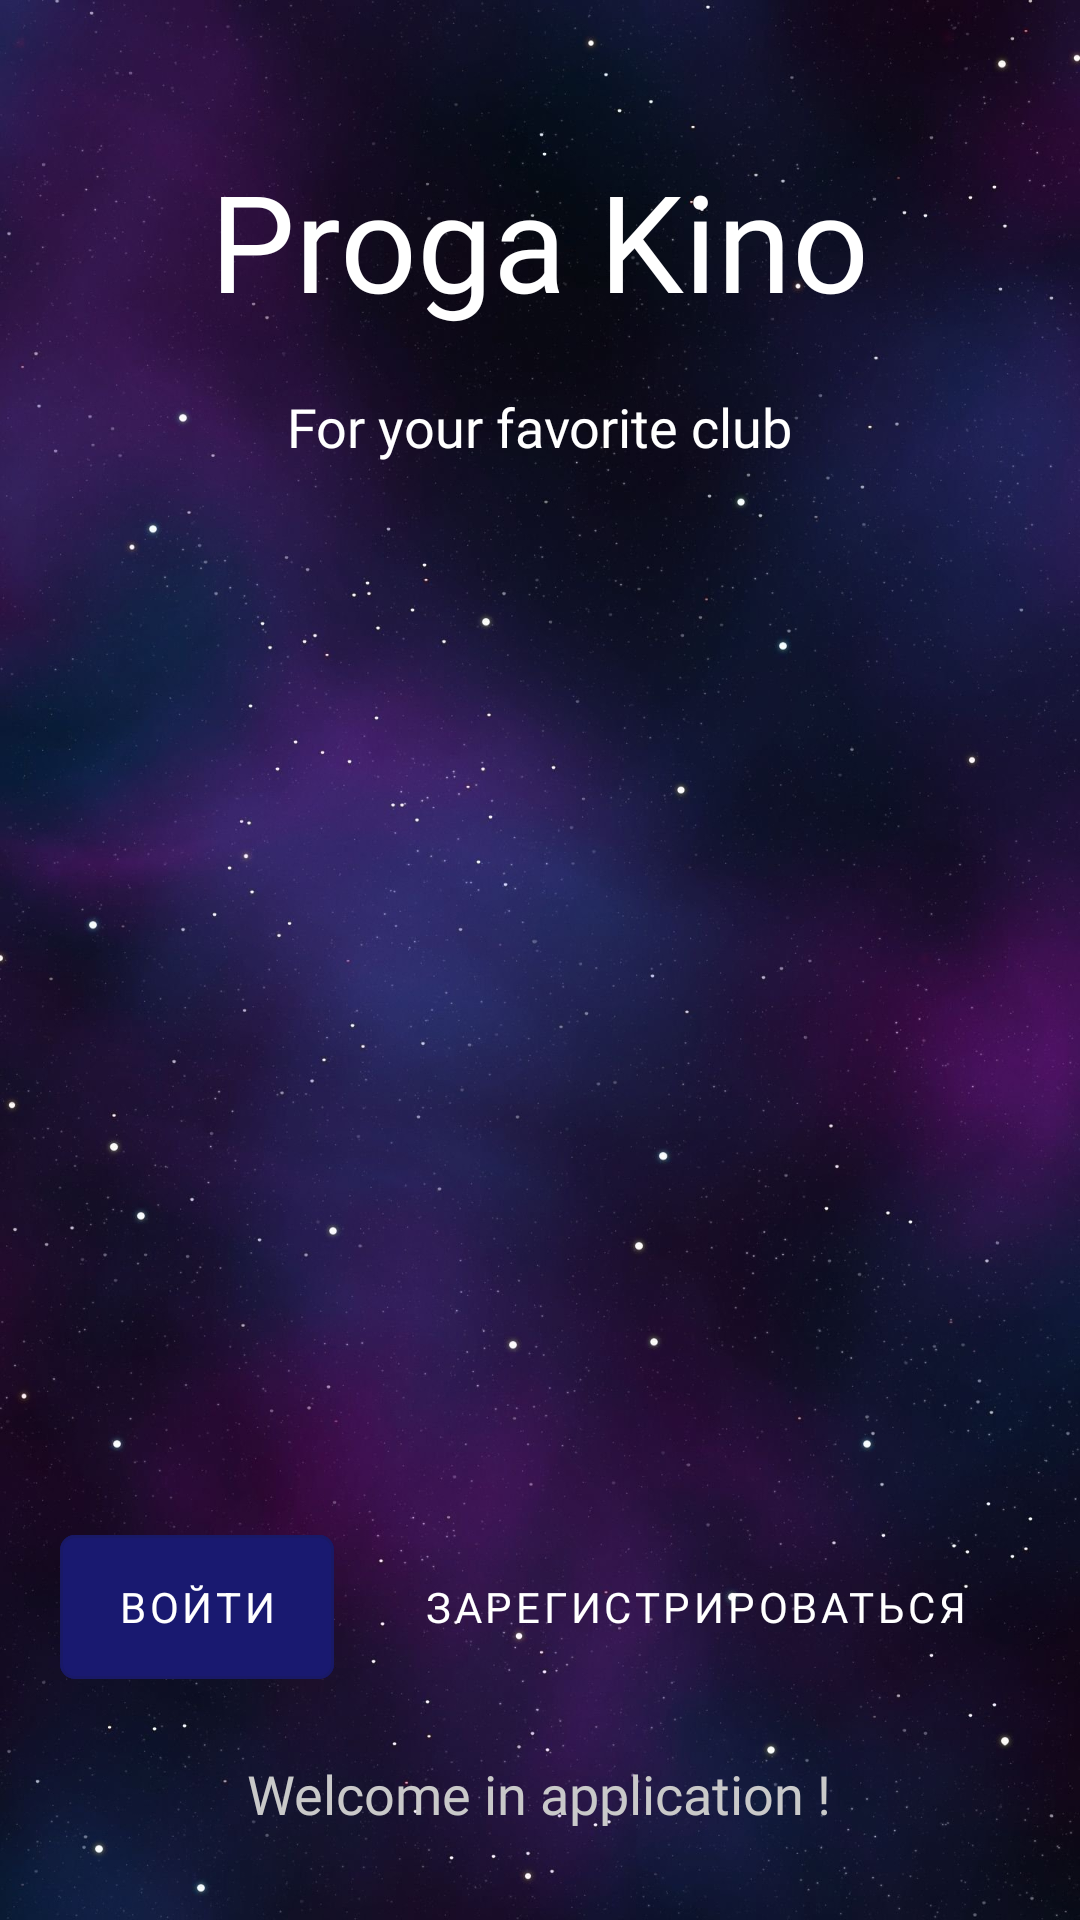

Write the Android layout XML for this screen, with the resource values it uses.
<!-- AndroidManifest.xml: application theme Theme.ProgKino -->
<!-- res/layout/activity_main.xml -->
<?xml version="1.0" encoding="utf-8"?>
<RelativeLayout xmlns:android="http://schemas.android.com/apk/res/android"
    xmlns:app="http://schemas.android.com/apk/res-auto"
    xmlns:tools="http://schemas.android.com/tools"
    android:layout_width="match_parent"
    android:background="@drawable/backphoto"
    android:layout_height="match_parent"
    tools:context=".MainActivity"
    android:id="@+id/root_element">


    <LinearLayout
        android:layout_width="wrap_content"
        android:layout_height="wrap_content"
        android:layout_marginTop="50dp"
        android:layout_centerHorizontal="true"
        android:gravity="center"
        android:orientation="vertical">

        <TextView
            android:id="@+id/textView"
            android:layout_width="wrap_content"
            android:layout_height="wrap_content"
            android:fontFamily="@font/suez_one"
            android:text="@string/app_in_name"
            android:textAlignment="center"
            android:textColor="@color/white"
            android:textSize="45sp" />

        <TextView
            android:layout_width="wrap_content"
            android:layout_height="wrap_content"
            android:layout_marginTop="20dp"
            android:fontFamily="@font/montserrat"
            android:text="@string/app_in_name2"
            android:textAlignment="center"
            android:textColor="@color/white"
            android:textSize="18sp" />
    </LinearLayout>

    <LinearLayout
        android:layout_width="match_parent"
        android:layout_height="wrap_content"
        android:layout_above="@+id/text_bottom"
        android:layout_margin="20dp"
        android:layout_marginStart="15dp"
        android:layout_marginTop="15dp"
        android:layout_marginEnd="15dp"
        android:layout_marginBottom="599dp"
        android:orientation="horizontal"
        android:weightSum="2">

        <com.google.android.material.button.MaterialButton
            android:id="@+id/btnSignIn"
            style="@style/Widget.MaterialComponents.Button.OutlinedButton"
            android:layout_width="wrap_content"
            android:layout_height="60dp"
            android:layout_marginRight="6dp"
            android:layout_weight="1"
            android:backgroundTint="@color/glavna_str_effect"
            android:fontFamily="sans-serif"
            android:text="@string/btnSignIn"
            android:textColor="@color/white"
            app:cornerRadius="5dp" />

        <Button
            android:id="@+id/btnChatSend"
            style="@style/Widget.MaterialComponents.Button.OutlinedButton"
            android:layout_width="wrap_content"
            android:layout_height="60dp"
            android:layout_marginLeft="6dp"
            android:layout_weight="1"
            android:backgroundTint="@color/glavna_str_effect"
            android:fontFamily="@font/montserrat"
            android:text="@string/btnRegister"
            android:textColor="@color/white" />
    </LinearLayout>

    <TextView
        android:id="@id/text_bottom"
        android:layout_width="wrap_content"
        android:layout_height="wrap_content"
        android:layout_alignParentBottom="true"
        android:layout_centerHorizontal="true"
        android:layout_marginBottom="30dp"
        android:fontFamily="@font/montserrat"
        android:text="@string/app_text_bottom"
        android:textColor="@color/text_bottom"
        android:textSize="18sp" />

</RelativeLayout>
<!-- resources referenced by this layout -->
<resources>
  <color name="glavna_str_effect">#191970</color>
  <color name="text_bottom">#c9c9c9</color>#3316c4
  <color name="white">#FFFFFFFF</color>
  <!-- drawable backphoto: jpg bitmap (drawable, 220599 bytes) -->
  <string name="app_in_name">Proga Kino</string>
  <string name="app_in_name2">For your favorite club</string>
  <string name="app_text_bottom">Welcome in application !</string>
  <string name="btnRegister">Зарегистрироваться</string>
  <string name="btnSignIn">Войти</string>
  <style name="Theme.ProgKino" parent="Base.Theme.ProgKino" />
  <style name="Base.Theme.ProgKino" parent="Theme.Material3.DayNight.NoActionBar">
          
          
      </style>
</resources>
